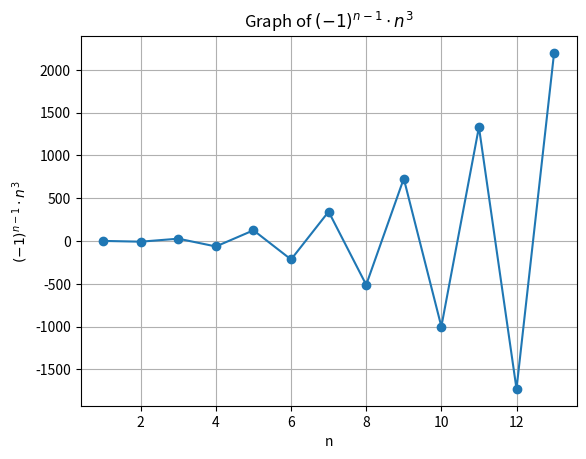

Reproduce this figure in Python.
import matplotlib.pyplot as plt
import numpy as np

# Define the function
def f(n):
    return (-1)**(n-1) * n**3

# Generate a range of values for 'n'
n_values = np.arange(1, 14, 1)  # Adjust the range as needed

# Calculate corresponding 'y' values
y_values = [f(n) for n in n_values]

# Plot the graph
plt.plot(n_values, y_values, marker='o', linestyle='-')
plt.title(r'Graph of $(-1)^{n-1} \cdot n^3$')
plt.xlabel('n')
plt.ylabel(r'$(-1)^{n-1} \cdot n^3$')
plt.grid(True)
plt.show()